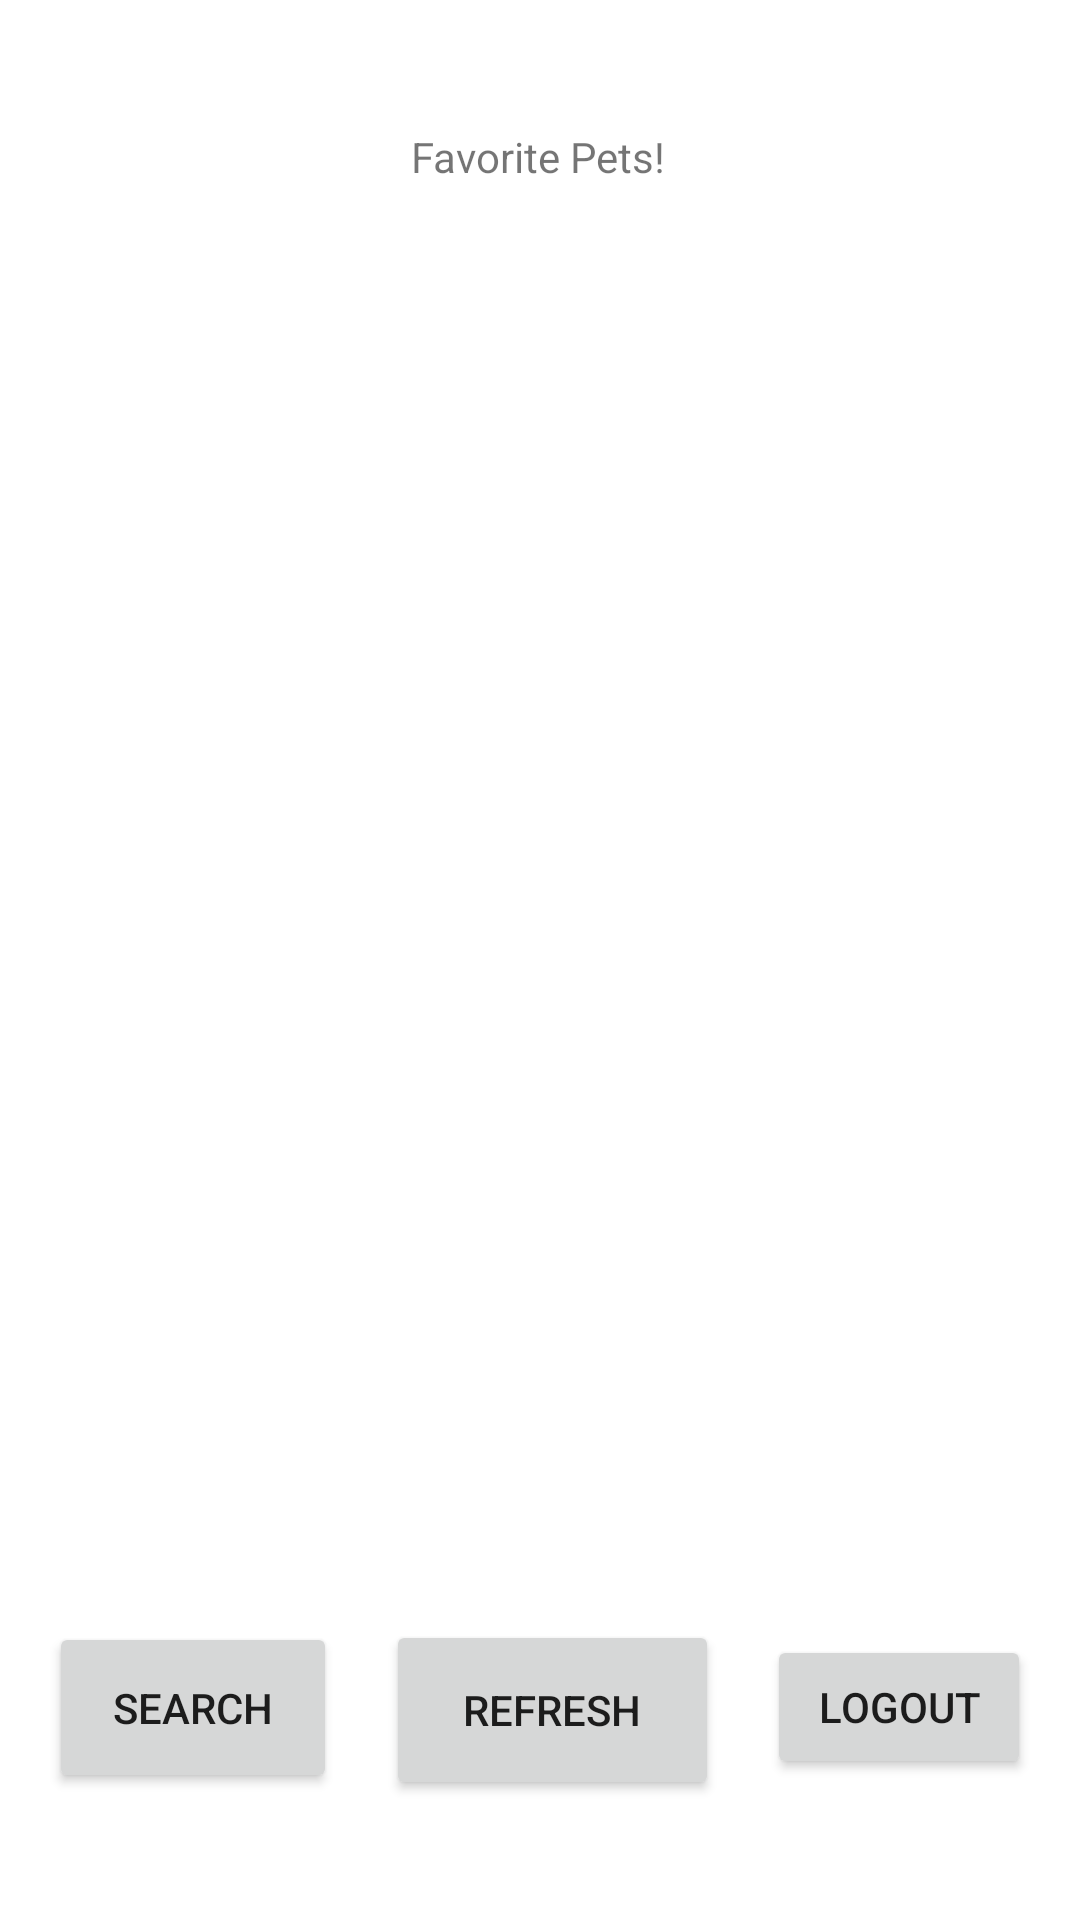

Produce the Android XML layout that renders to this screen, including the resource entries it uses.
<!-- AndroidManifest.xml: application theme Theme.Project1CST483Group5 -->
<!-- res/layout/activity_favorites2.xml -->
<?xml version="1.0" encoding="utf-8"?>
<androidx.constraintlayout.widget.ConstraintLayout xmlns:android="http://schemas.android.com/apk/res/android"
    xmlns:app="http://schemas.android.com/apk/res-auto"
    xmlns:tools="http://schemas.android.com/tools"
    android:layout_width="match_parent"
    android:layout_height="match_parent"
    tools:context=".Favorites">

    <Button
        android:id="@+id/btnRefresh"
        android:layout_width="111dp"
        android:layout_height="60dp"
        android:text="@string/refresh"
        app:layout_constraintBottom_toBottomOf="parent"
        app:layout_constraintEnd_toStartOf="@+id/btnLogoutFavPage"
        app:layout_constraintHorizontal_bias="0.486"
        app:layout_constraintStart_toEndOf="@+id/btnSearchFavPage"
        app:layout_constraintTop_toBottomOf="@+id/rvFavorites"
        app:layout_constraintVertical_bias="0.511" />

    <TextView
        android:id="@+id/tvFavoritesTitle"
        android:layout_width="wrap_content"
        android:layout_height="wrap_content"
        android:text="@string/favorite_pets"
        app:layout_constraintBottom_toTopOf="@+id/rvFavorites"
        app:layout_constraintEnd_toEndOf="parent"
        app:layout_constraintHorizontal_bias="0.498"
        app:layout_constraintStart_toStartOf="parent"
        app:layout_constraintTop_toTopOf="parent" />

    <androidx.recyclerview.widget.RecyclerView
        android:id="@+id/rvFavorites"
        android:layout_width="412dp"
        android:layout_height="394dp"
        app:layout_constraintBottom_toTopOf="@+id/btnSearchFavPage"
        app:layout_constraintEnd_toEndOf="parent"
        app:layout_constraintStart_toStartOf="parent"
        app:layout_constraintTop_toBottomOf="@+id/tvFavoritesTitle" />


    <Button
        android:id="@+id/btnLogoutFavPage"
        android:layout_width="wrap_content"
        android:layout_height="wrap_content"
        android:text="@string/logout"
        app:layout_constraintBottom_toBottomOf="parent"
        app:layout_constraintEnd_toEndOf="parent"
        app:layout_constraintStart_toEndOf="@+id/btnRefresh"
        app:layout_constraintTop_toBottomOf="@+id/rvFavorites" />

    <Button
        android:id="@+id/btnSearchFavPage"
        android:layout_width="96dp"
        android:layout_height="57dp"
        android:text="@string/search"
        app:layout_constraintBottom_toBottomOf="parent"
        app:layout_constraintEnd_toStartOf="@+id/btnRefresh"
        app:layout_constraintStart_toStartOf="parent"
        app:layout_constraintTop_toBottomOf="@+id/rvFavorites"
        app:layout_constraintVertical_bias="0.502" />

</androidx.constraintlayout.widget.ConstraintLayout>
<!-- resources referenced by this layout -->
<resources>
  <string name="favorite_pets">Favorite Pets!</string>
  <string name="logout">Logout</string>
  <string name="refresh">Refresh</string>
  <string name="search">Search</string>
  <style name="Theme.Project1CST483Group5" parent="Theme.MaterialComponents.DayNight.DarkActionBar">
          
          <item name="colorPrimary">@color/purple_500</item>
          <item name="colorPrimaryVariant">@color/purple_700</item>
          <item name="colorOnPrimary">@color/white</item>
          
          <item name="colorSecondary">@color/teal_200</item>
          <item name="colorSecondaryVariant">@color/teal_700</item>
          <item name="colorOnSecondary">@color/black</item>
          
          <item name="android:statusBarColor" tools:targetApi="l">?attr/colorPrimaryVariant</item>
          
      </style>
  <color name="purple_500">#156498</color>
  <color name="purple_700">#FF3700B3</color>
  <color name="white">#FFFFFFFF</color>
  <color name="teal_200">#FF03DAC5</color>
  <color name="teal_700">#FF018786</color>
  <color name="black">#FF000000</color>
</resources>
